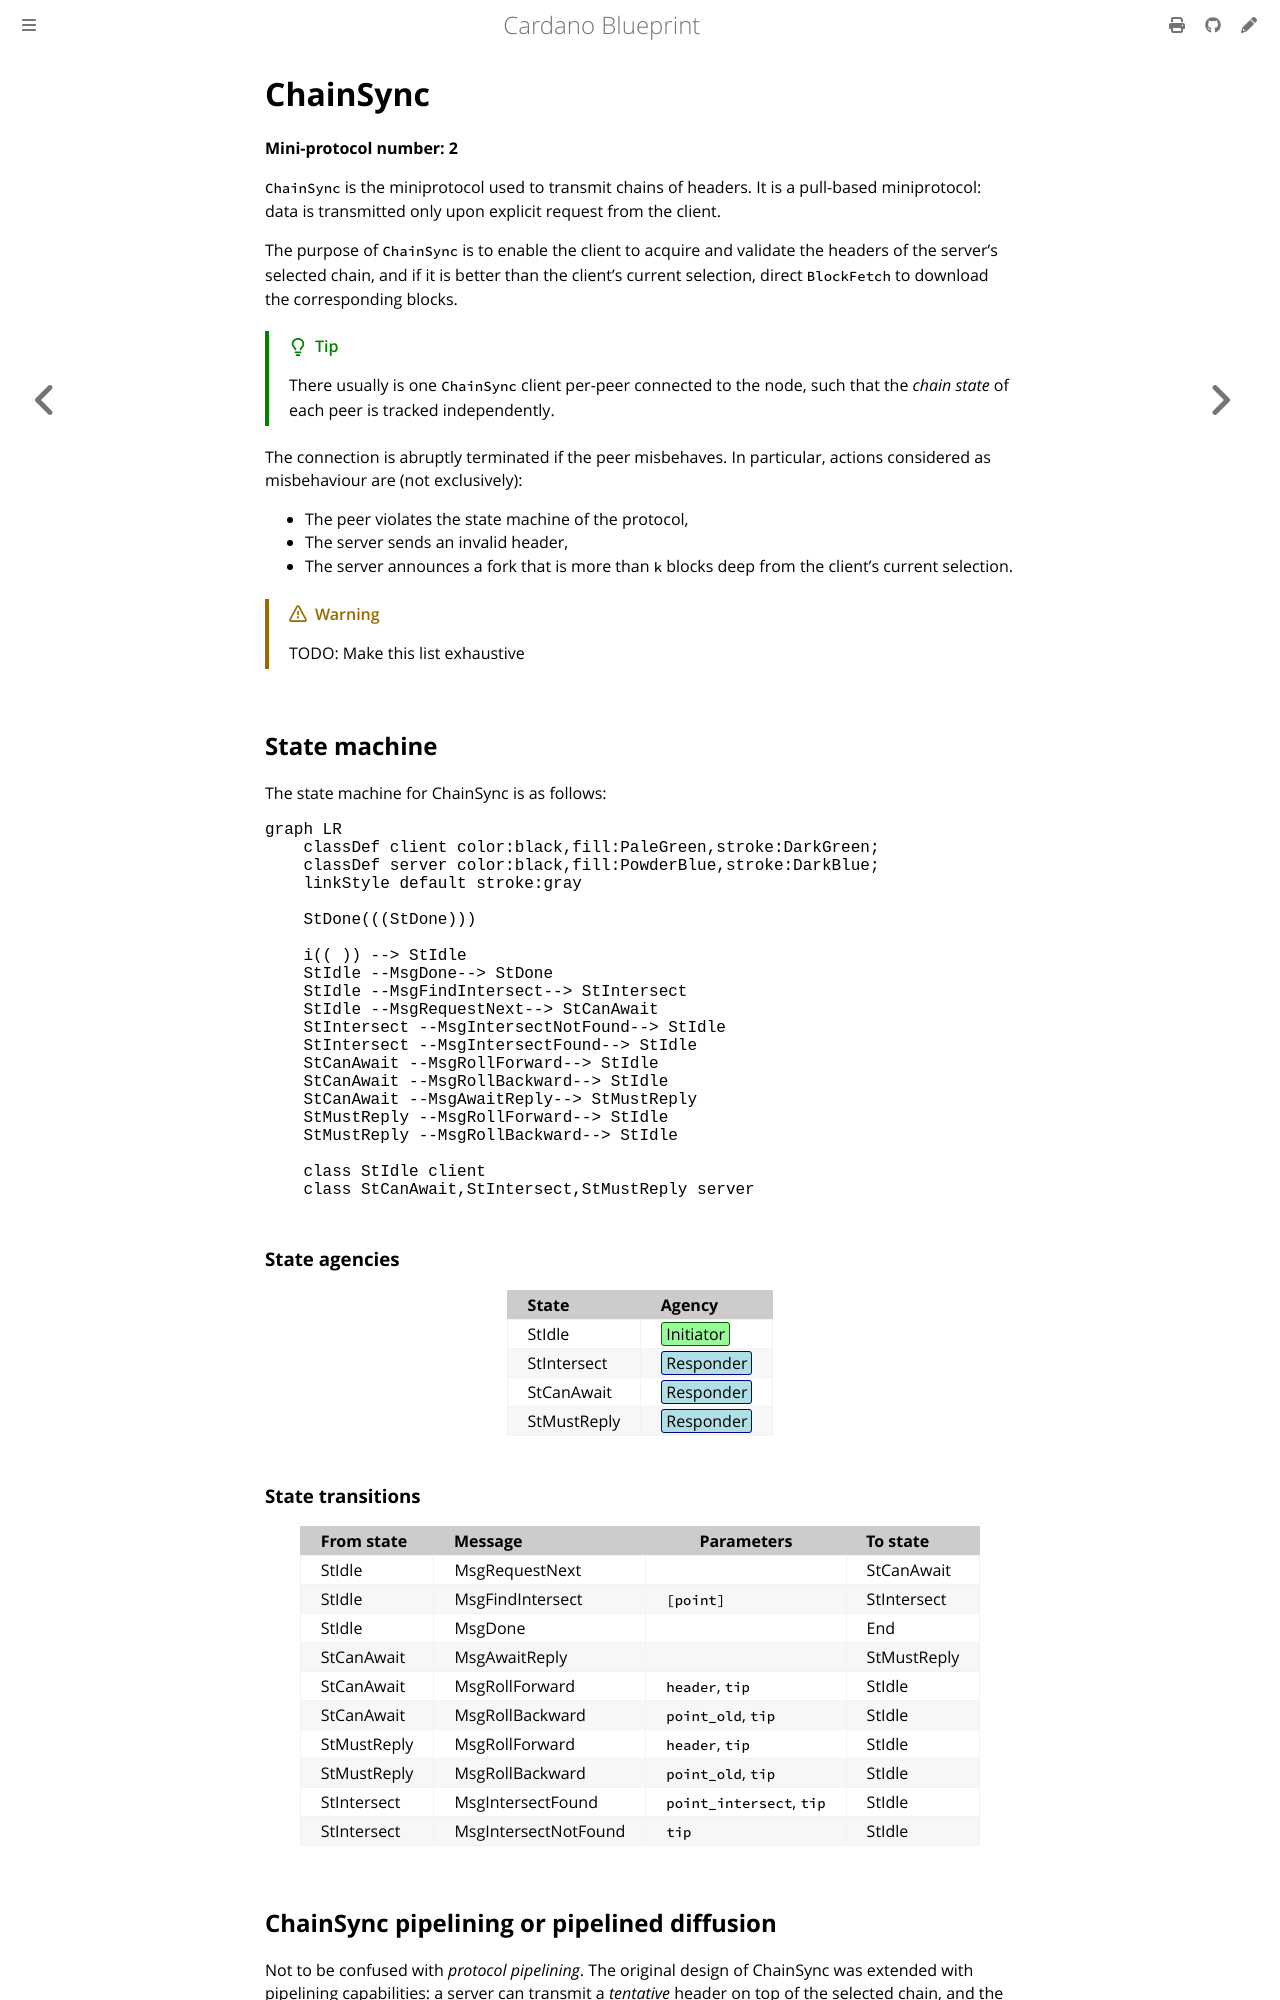

repository: rkuhn/cardano-blueprint · page: network/node-to-node/chainsync/index.html · generator: mdbook

# ChainSync

**Mini-protocol number: 2**

`ChainSync` is the miniprotocol used to transmit chains of headers. It is a
pull-based miniprotocol: data is transmitted only upon explicit request from the
client.

The purpose of `ChainSync` is to enable the client to acquire and validate the
headers of the server's selected chain, and if it is better than the client's
current selection, direct `BlockFetch` to download the corresponding blocks.

> [!TIP]
>
> There usually is one `ChainSync` client per-peer connected to the node, such
> that the _chain state_ of each peer is tracked independently.

The connection is abruptly terminated if the peer misbehaves. In particular,
actions considered as misbehaviour are (not exclusively):

- The peer violates the state machine of the protocol,
- The server sends an invalid header,
- The server announces a fork that is more than `k` blocks deep from the
  client's current selection.

> [!WARNING]
>
> TODO: Make this list exhaustive

## State machine

The state machine for ChainSync is as follows:

```mermaid
graph LR
    classDef client color:black,fill:PaleGreen,stroke:DarkGreen;
    classDef server color:black,fill:PowderBlue,stroke:DarkBlue;
    linkStyle default stroke:gray

    StDone(((StDone)))

    i(( )) --> StIdle
    StIdle --MsgDone--> StDone
    StIdle --MsgFindIntersect--> StIntersect
    StIdle --MsgRequestNext--> StCanAwait
    StIntersect --MsgIntersectNotFound--> StIdle
    StIntersect --MsgIntersectFound--> StIdle
    StCanAwait --MsgRollForward--> StIdle
    StCanAwait --MsgRollBackward--> StIdle
    StCanAwait --MsgAwaitReply--> StMustReply
    StMustReply --MsgRollForward--> StIdle
    StMustReply --MsgRollBackward--> StIdle

    class StIdle client
    class StCanAwait,StIntersect,StMustReply server
```

### State agencies

| State       | Agency                                          |
| :---------- | :---------------------------------------------- |
| StIdle      | <span class="agency-initiator">Initiator</span> |
| StIntersect | <span class="agency-responder">Responder</span> |
| StCanAwait  | <span class="agency-responder">Responder</span> |
| StMustReply | <span class="agency-responder">Responder</span> |
